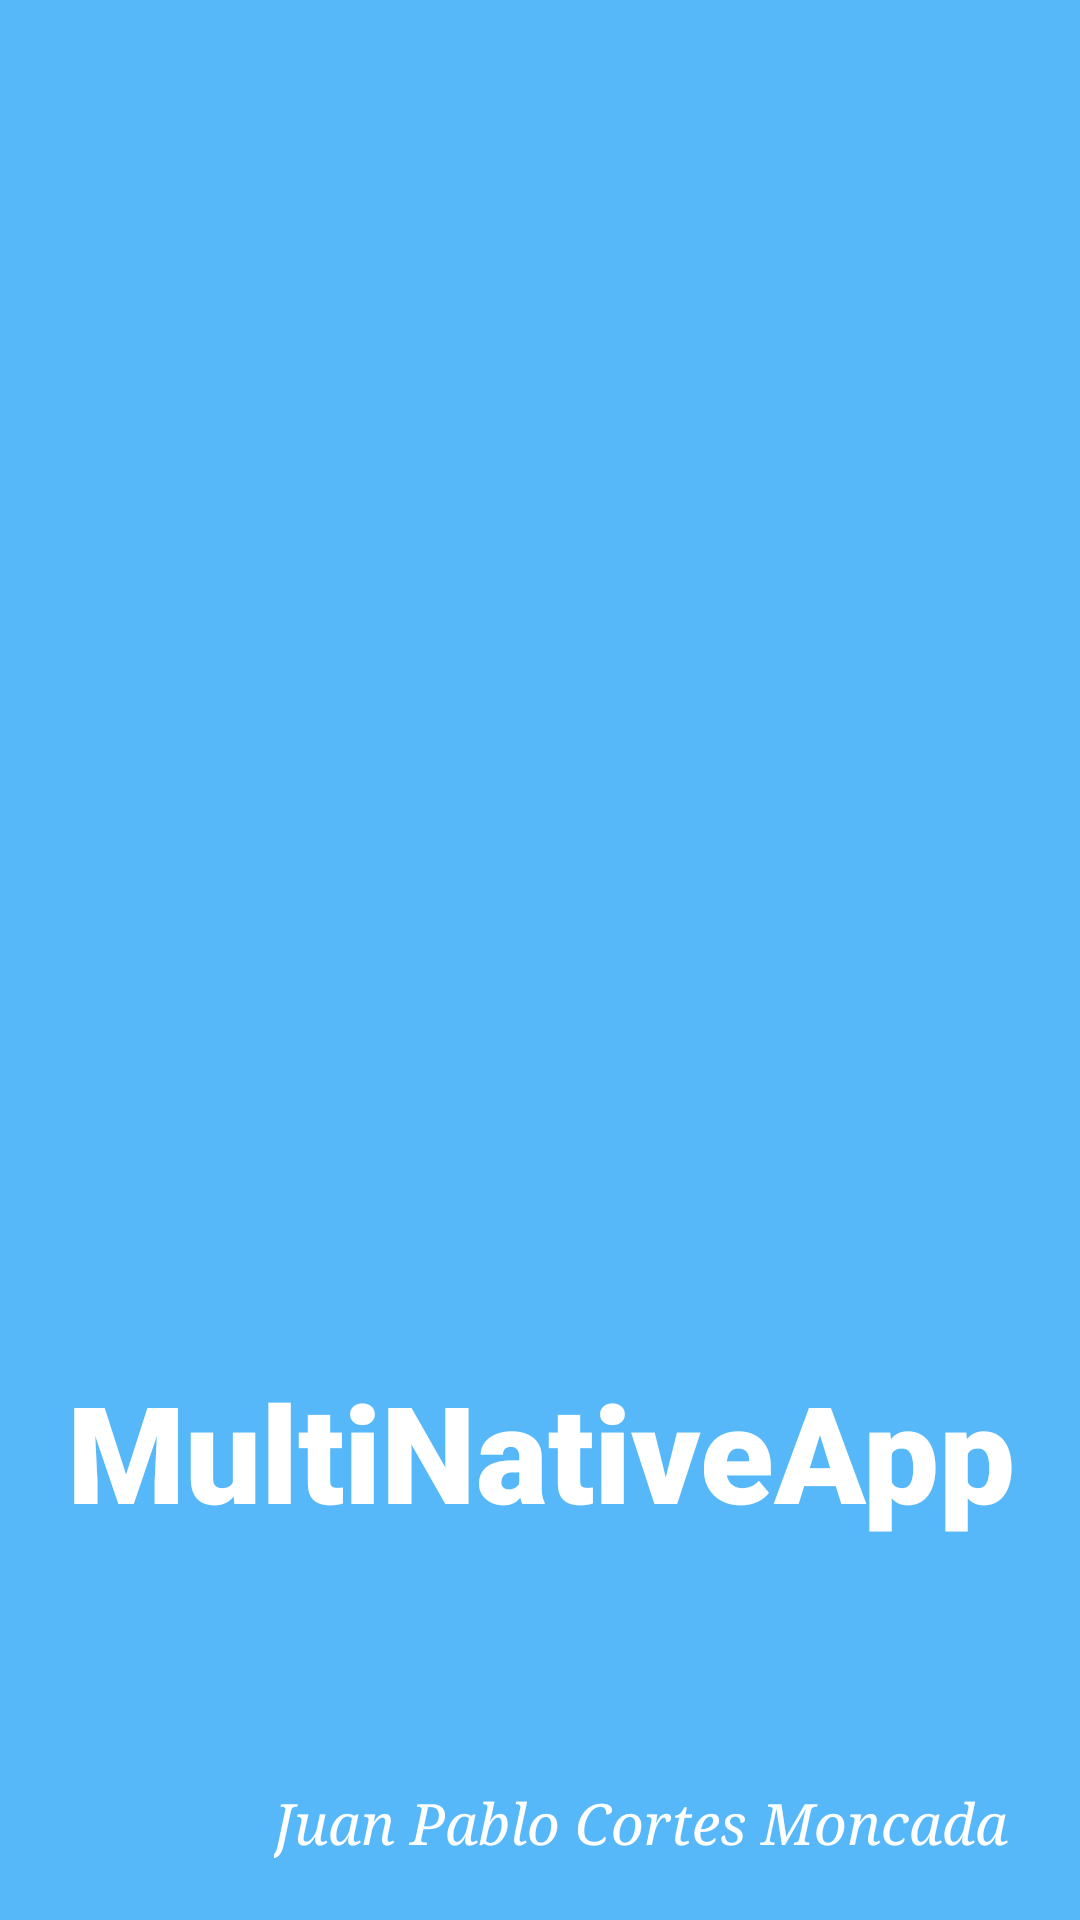

Here is an Android app screen rendered from its layout file. Give the layout XML and the strings, colors and styles it references.
<!-- AndroidManifest.xml: application theme Theme.MultiNativeApp -->
<!-- res/layout/activity_splah.xml -->
<?xml version="1.0" encoding="utf-8"?>
<androidx.constraintlayout.widget.ConstraintLayout xmlns:android="http://schemas.android.com/apk/res/android"
    xmlns:app="http://schemas.android.com/apk/res-auto"
    xmlns:tools="http://schemas.android.com/tools"
    android:layout_width="match_parent"
    android:layout_height="match_parent"
    android:background="@color/bluelight">

    
    <ImageView
        android:id="@+id/iv_logo"
        android:layout_width="265dp"
        android:layout_height="307dp"
        app:layout_constraintBottom_toBottomOf="parent"
        app:layout_constraintEnd_toEndOf="parent"
        app:layout_constraintStart_toStartOf="parent"
        app:layout_constraintTop_toTopOf="parent"
        app:layout_constraintVertical_bias="0.34"
        app:srcCompat="@drawable/mainlogo" />

    
    <TextView
        android:id="@+id/tv_appname"
        android:layout_width="wrap_content"
        android:layout_height="wrap_content"
        android:layout_marginTop="32dp"
        android:fontFamily="sans-serif-black"
        android:text="@string/app_name"
        android:textAlignment="center"
        android:textColor="@color/white"
        android:textSize="45sp"
        app:layout_constraintBottom_toBottomOf="parent"
        app:layout_constraintEnd_toEndOf="parent"
        app:layout_constraintStart_toStartOf="parent"
        app:layout_constraintTop_toBottomOf="@+id/iv_logo"
        app:layout_constraintVertical_bias="0.01" />

    
    <TextView
        android:id="@+id/tv_myname"
        android:layout_width="wrap_content"
        android:layout_height="wrap_content"
        android:text="@string/my_name"
        android:textColor="@color/white"
        android:textSize="19sp"
        android:textStyle="italic"
        android:typeface="serif"
        app:layout_constraintBottom_toBottomOf="parent"
        app:layout_constraintEnd_toEndOf="parent"
        app:layout_constraintHorizontal_bias="0.793"
        app:layout_constraintStart_toStartOf="parent"
        app:layout_constraintTop_toBottomOf="@+id/tv_appname"
        app:layout_constraintVertical_bias="0.801" />
</androidx.constraintlayout.widget.ConstraintLayout>
<!-- resources referenced by this layout -->
<resources>
  <color name="bluelight">#56B8F9</color>
  <color name="white">#FFFFFF</color>
  <string name="app_name">MultiNativeApp</string>
  <string name="my_name">Juan Pablo Cortes Moncada</string>
  <style name="Theme.MultiNativeApp" parent="Base.Theme.MultiNativeApp" />
  <style name="Base.Theme.MultiNativeApp" parent="Theme.Material3.DayNight.NoActionBar">
          
          
      </style>
</resources>
